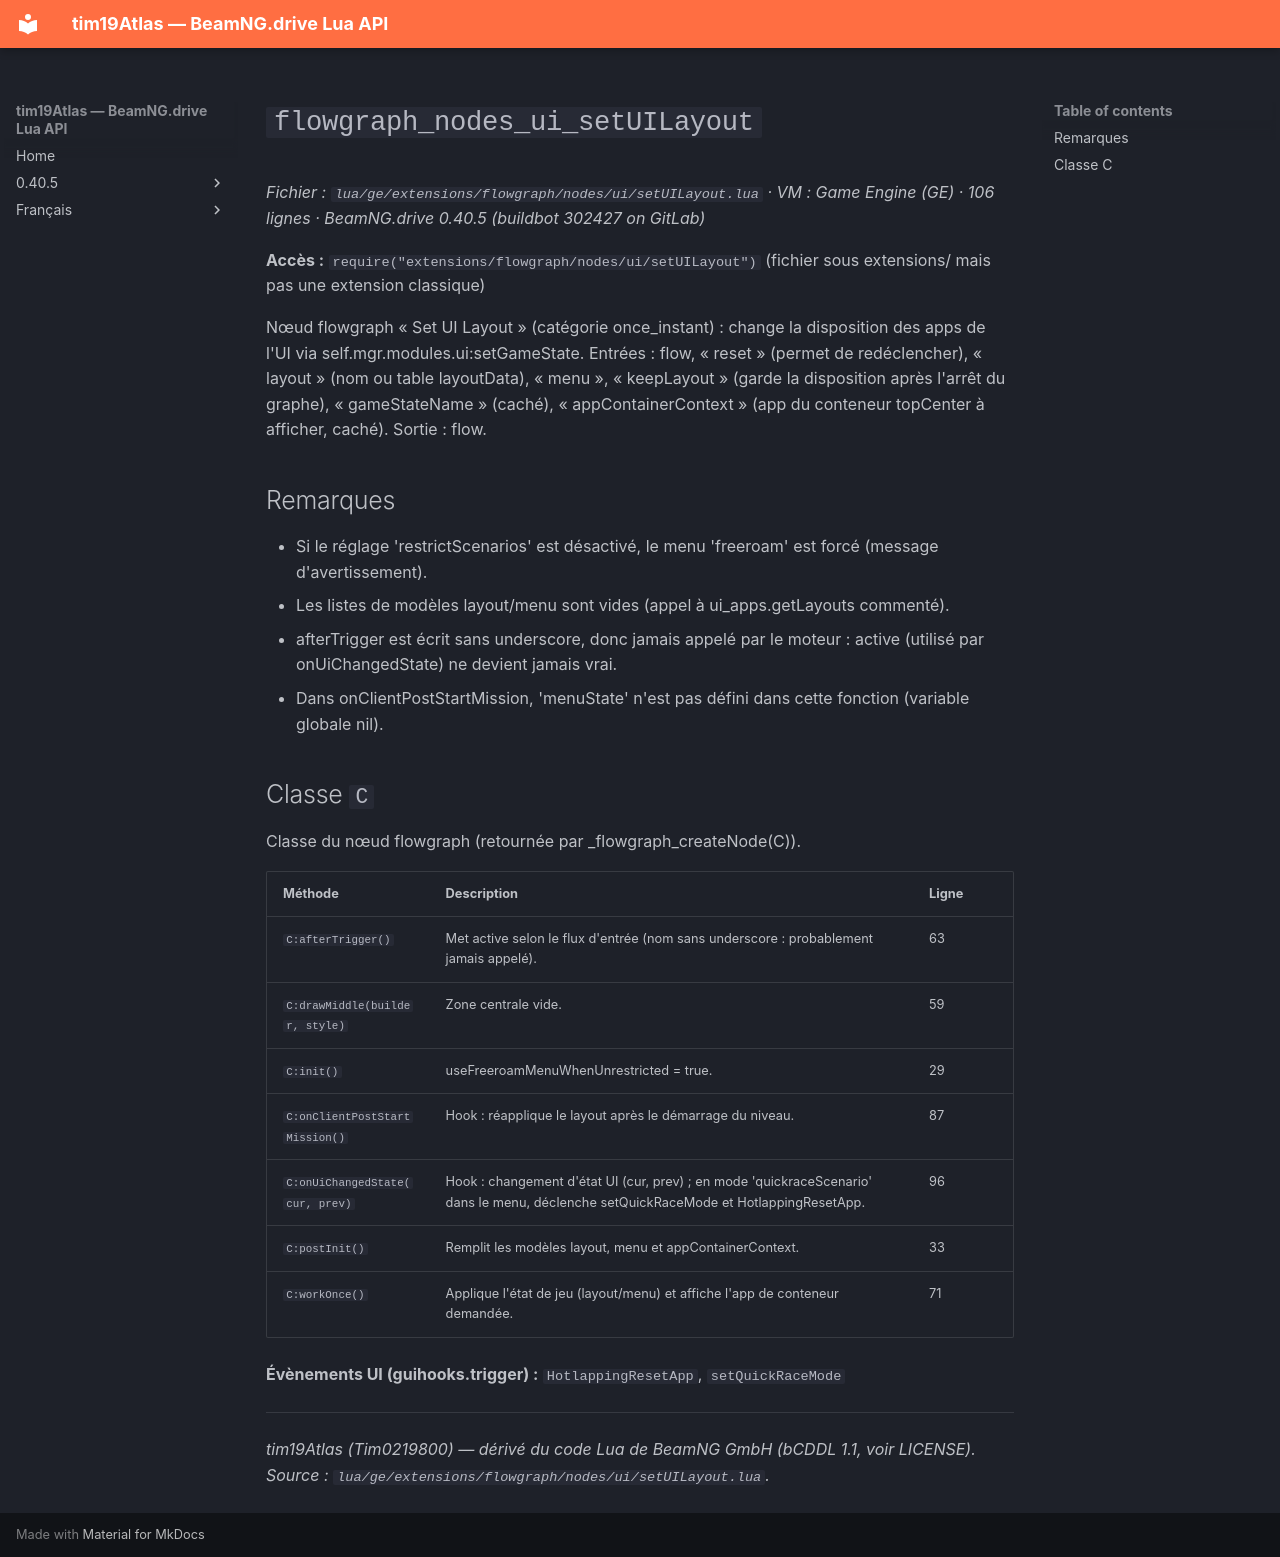

repository: Tim0219800/beamng-lua-atlas · page: fr/0.40.5/ge/extensions/flowgraph/nodes/ui/setUILayout.html · generator: mkdocs

# `flowgraph_nodes_ui_setUILayout`

*Fichier : `lua/ge/extensions/flowgraph/nodes/ui/setUILayout.lua` · VM : Game Engine (GE) · 106 lignes · BeamNG.drive 0.40.5 (buildbot 302427 on GitLab)*

**Accès :** `require("extensions/flowgraph/nodes/ui/setUILayout")` (fichier sous extensions/ mais pas une extension classique)

Nœud flowgraph « Set UI Layout » (catégorie once_instant) : change la disposition des apps de l'UI via self.mgr.modules.ui:setGameState. Entrées : flow, « reset » (permet de redéclencher), « layout » (nom ou table layoutData), « menu », « keepLayout » (garde la disposition après l'arrêt du graphe), « gameStateName » (caché), « appContainerContext » (app du conteneur topCenter à afficher, caché). Sortie : flow.

## Remarques

- Si le réglage 'restrictScenarios' est désactivé, le menu 'freeroam' est forcé (message d'avertissement).
- Les listes de modèles layout/menu sont vides (appel à ui_apps.getLayouts commenté).
- afterTrigger est écrit sans underscore, donc jamais appelé par le moteur : active (utilisé par onUiChangedState) ne devient jamais vrai.
- Dans onClientPostStartMission, 'menuState' n'est pas défini dans cette fonction (variable globale nil).

## Classe `C`

Classe du nœud flowgraph (retournée par _flowgraph_createNode(C)).

| Méthode | Description | Ligne |
|---|---|---|
| `C:afterTrigger()` | Met active selon le flux d'entrée (nom sans underscore : probablement jamais appelé). | 63 |
| `C:drawMiddle(builder, style)` | Zone centrale vide. | 59 |
| `C:init()` | useFreeroamMenuWhenUnrestricted = true. | 29 |
| `C:onClientPostStartMission()` | Hook : réapplique le layout après le démarrage du niveau. | 87 |
| `C:onUiChangedState(cur, prev)` | Hook : changement d'état UI (cur, prev) ; en mode 'quickraceScenario' dans le menu, déclenche setQuickRaceMode et HotlappingResetApp. | 96 |
| `C:postInit()` | Remplit les modèles layout, menu et appContainerContext. | 33 |
| `C:workOnce()` | Applique l'état de jeu (layout/menu) et affiche l'app de conteneur demandée. | 71 |

**Évènements UI (guihooks.trigger) :** `HotlappingResetApp`, `setQuickRaceMode`

---
*tim19Atlas (Tim0219800) — dérivé du code Lua de BeamNG GmbH (bCDDL 1.1, voir LICENSE). Source : `lua/ge/extensions/flowgraph/nodes/ui/setUILayout.lua`.*
